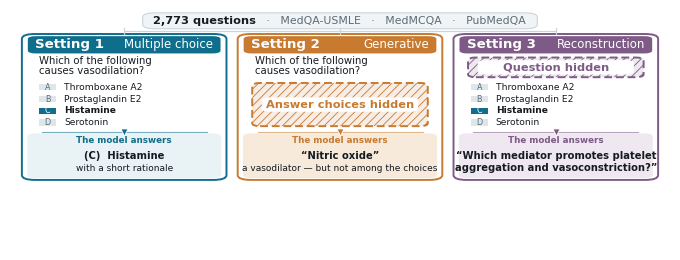

Python code for this plot:
#!/usr/bin/env python3
"""Evaluation-design schematic: three settings on one real item (MedMCQA
"vasodilation", key C), real GPT-5.6 Luna outputs. Each setting is its own
bordered panel; the withheld block is the visual focus of each card.
Explanatory text (source item, what each 'hidden' means) lives in the caption."""
import os
import matplotlib
matplotlib.use("Agg")
import matplotlib.pyplot as plt
from matplotlib.patches import FancyBboxPatch, Rectangle
from matplotlib.transforms import Bbox

OUT = os.path.expanduser("~/Downloads/paper-figures/creative")
os.makedirs(OUT, exist_ok=True)
plt.rcParams.update({
    "pdf.fonttype": 42, "ps.fonttype": 42, "font.family": "sans-serif",
    "font.sans-serif": ["Helvetica", "Arial", "DejaVu Sans"],
    "font.size": 8, "figure.dpi": 300, "savefig.dpi": 300,
    "savefig.bbox": "standard", "hatch.linewidth": 0.6,
})
INK, MUT, LINE = "#151B21", "#5C6B75", "#CBD4DA"
TEAL, AMBER, PLUM = "#0F6E8C", "#C77A30", "#7E5A86"          # setting identities
ANS = {TEAL: "#E9F2F5", AMBER: "#F7EADB", PLUM: "#EFE8F1"}

QLINES = ["Which of the following", "causes vasodilation?"]
OPTS = ["Thromboxane A2", "Prostaglandin E2", "Histamine", "Serotonin"]
COLX, CW = [0.018, 0.345, 0.672], 0.310

PT, PB, HEAD_H, DIV = 0.900, 0.292, 0.072, 0.492            # panel geometry

fig = plt.figure(figsize=(6.6, 2.40))
ax = fig.add_axes([0, 0, 1, 1]); ax.set_xlim(0, 1); ax.set_ylim(0, 1); ax.axis("off")

# ---- source bar + connectors ----
BAR_Y, BAR_H = 0.926, 0.058
ax.add_patch(FancyBboxPatch((0.205, BAR_Y), 0.590, BAR_H,
                            boxstyle="round,pad=0.004,rounding_size=0.018",
                            fc="#F1F4F6", ec=LINE, lw=0.8))
byc = BAR_Y + BAR_H / 2
ax.text(0.372, byc, "2,773 questions", ha="right", va="center",
        fontsize=8.2, fontweight="bold", color=INK)
ax.text(0.372, byc, "   ·   MedQA-USMLE   ·   MedMCQA   ·   PubMedQA",
        ha="left", va="center", fontsize=7.8, color=MUT)
ax.plot([COLX[0] + CW / 2, COLX[2] + CW / 2], [0.912, 0.912], color=LINE, lw=0.9)
for x0 in COLX:
    ax.plot([x0 + CW / 2, x0 + CW / 2], [PT, BAR_Y], color=LINE, lw=0.9)

def redact(x, y, w, h, label, col):
    """Prominent 'withheld' block: the focal point of the card. Single bold
    label; the meaning of 'hidden' is spelled out in the caption."""
    ax.add_patch(FancyBboxPatch((x, y), w, h, boxstyle="round,pad=0,rounding_size=0.012",
                                fc=col, ec="none", alpha=0.13, zorder=3))
    ax.add_patch(FancyBboxPatch((x, y), w, h, boxstyle="round,pad=0,rounding_size=0.012",
                                fc="none", ec=col, lw=1.4, ls=(0, (4, 2)), zorder=4,
                                hatch="////"))
    pw, ph = w * 0.86, 0.052
    ax.add_patch(FancyBboxPatch((x + (w - pw) / 2, y + h / 2 - ph / 2), pw, ph,
                                boxstyle="round,pad=0.004,rounding_size=0.012",
                                fc="white", ec="none", zorder=5))
    ax.text(x + w / 2, y + h / 2, label, ha="center", va="center",
            fontsize=8.2, fontweight="bold", color=col, zorder=6)

def opts_block(bx):
    oy = 0.678
    for lab, txt in zip("ABCD", OPTS):
        hot = lab == "C"
        ax.add_patch(Rectangle((bx, oy - 0.013), 0.026, 0.026,
                               fc=TEAL if hot else "#DEE6EA", ec="none", zorder=3))
        ax.text(bx + 0.013, oy, lab, ha="center", va="center", fontsize=5.8,
                color="white" if hot else MUT, zorder=4)
        ax.text(bx + 0.038, oy, txt, ha="left", va="center", fontsize=6.6,
                color=INK, fontweight="bold" if hot else "normal", zorder=4)
        oy -= 0.049

def column(x0, accent, num, name, measures, stem, opts, ans):
    xc = x0 + CW / 2
    # ---- outer panel (the box) ----
    ax.add_patch(FancyBboxPatch((x0, PB), CW, PT - PB,
                                boxstyle="round,pad=0,rounding_size=0.020",
                                fc="white", ec=accent, lw=1.4, zorder=1))
    ax.add_patch(FancyBboxPatch((x0 + 0.008, PB + 0.008), CW - 0.016, DIV - PB - 0.014,
                                boxstyle="round,pad=0,rounding_size=0.014",
                                fc=ANS[accent], ec="none", zorder=2))
    # heading bar
    ax.add_patch(FancyBboxPatch((x0 + 0.009, PT - 0.009 - HEAD_H), CW - 0.018, HEAD_H,
                                boxstyle="round,pad=0,rounding_size=0.012",
                                fc=accent, ec="none", zorder=3))
    hy = PT - 0.009 - HEAD_H / 2
    ax.text(x0 + 0.020, hy, f"Setting {num}", ha="left", va="center",
            fontsize=9.6, fontweight="bold", color="white", zorder=4)
    ax.text(x0 + CW - 0.020, hy, name, ha="right", va="center",
            fontsize=8.5, color="white", zorder=4)

    bx = x0 + 0.026
    # ---- QUESTION region (enlarged) ----
    if stem:
        yy = 0.788
        for ln in QLINES:
            ax.text(bx, yy, ln, ha="left", va="center", fontsize=7.3, color=INK, zorder=4)
            yy -= 0.042
    else:
        redact(bx - 0.004, 0.720, CW - 0.044, 0.082, "Question hidden", accent)
    # ---- OPTIONS region ----
    if opts:
        opts_block(bx)
    else:
        redact(bx - 0.004, 0.516, CW - 0.044, 0.180, "Answer choices hidden", accent)

    # divider + flow chevron
    ax.plot([x0 + 0.030, x0 + CW - 0.030], [DIV, DIV], color=accent, lw=0.8,
            alpha=0.55, zorder=4)
    ax.scatter([xc], [DIV], marker="v", s=26, color=accent, ec="white", lw=0.6, zorder=5)

    # ---- answer ----
    ax.text(xc, 0.456, "The model answers", ha="center", va="center",
            fontsize=6.3, color=accent, fontweight="bold", zorder=4)
    n = len(ans); dy = 0.052
    y = 0.366 + (n - 1) * dy / 2
    for ln, bold in ans:
        ax.text(xc, y, ln, ha="center", va="center",
                fontsize=7.2 if bold else 6.5, color=INK,
                fontweight="bold" if bold else "normal", zorder=4)
        y -= dy

column(COLX[0], TEAL, "1", "Multiple choice", "measures recognition", True, True,
       [("(C)  Histamine", True), ("with a short rationale", False)])
column(COLX[1], AMBER, "2", "Generative", "measures recall", True, False,
       [("“Nitric oxide”", True), ("a vasodilator — but not among the choices", False)])
column(COLX[2], PLUM, "3", "Reconstruction", "measures familiarity", False, True,
       [("“Which mediator promotes platelet", True),
        ("aggregation and vasoconstriction?”", True)])

# crop to the content box (the axes fills the figure, so trim the empty
# band below the captions with an explicit inch-space bbox)
W, H = 6.6, 2.40
crop = Bbox.from_extents(0.006 * W, 0.284 * H, 0.994 * W, 0.988 * H)
fig.savefig(os.path.join(OUT, "Schematic_evaluation_design.pdf"), bbox_inches=crop)
fig.savefig(os.path.join(OUT, "Schematic_evaluation_design.png"), dpi=190, bbox_inches=crop)
print("wrote Schematic_evaluation_design")
